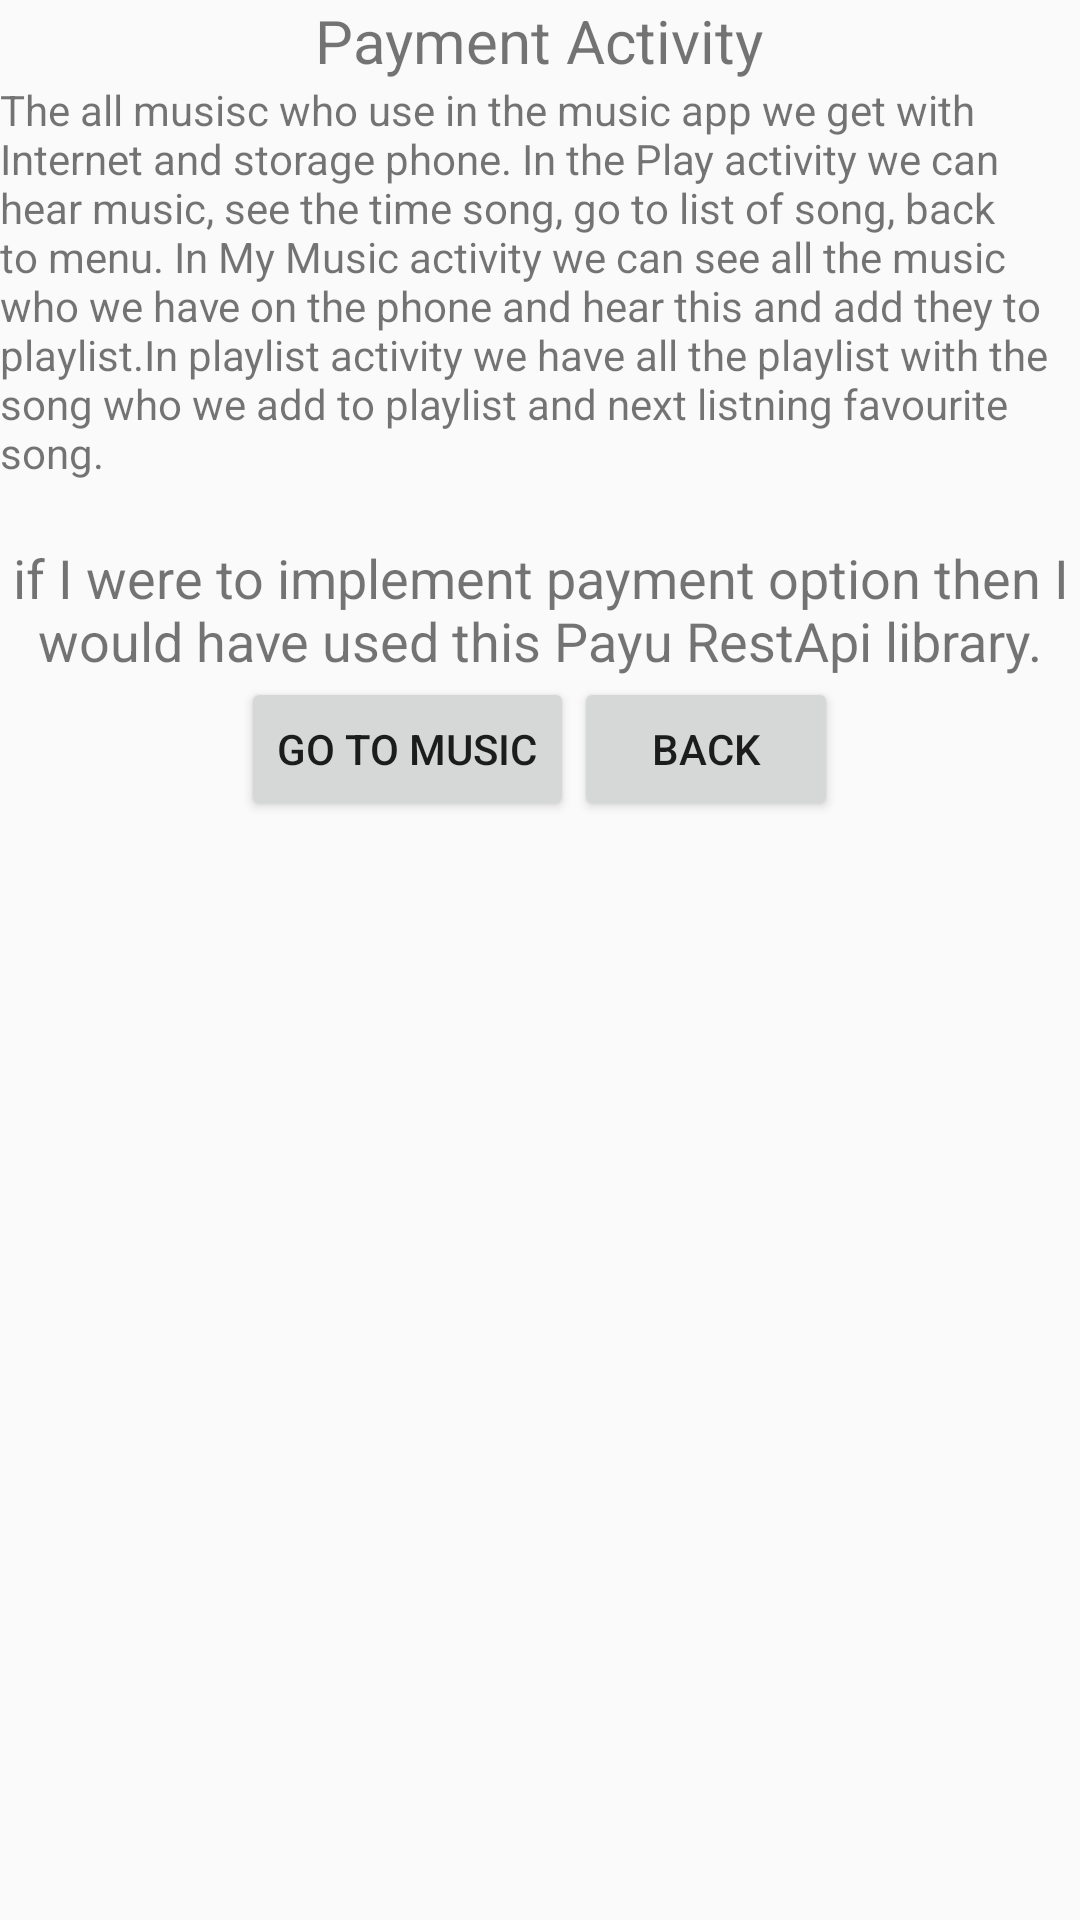

The Android layout XML behind this screen, and the referenced resources:
<!-- AndroidManifest.xml: application theme AppTheme -->
<!-- res/layout/info_activity.xml -->
<?xml version="1.0" encoding="utf-8"?>
<LinearLayout xmlns:android="http://schemas.android.com/apk/res/android"
    android:layout_width="match_parent"
    android:layout_height="match_parent"
    android:orientation="vertical">

    <TextView
        android:layout_width="wrap_content"
        android:layout_height="wrap_content"
        android:layout_gravity="center"
        android:text="@string/info_activity"
        android:textSize="20sp" />

    <TextView
        android:layout_width="wrap_content"
        android:layout_height="wrap_content"
        android:text="@string/info" />

    <TextView
        style="@style/payment_Info" />

    <TableRow
        android:layout_width="match_parent"
        android:layout_height="wrap_content"
        android:gravity="center">

        <Button
            android:id="@+id/listining_music"
            android:layout_width="wrap_content"
            android:layout_height="wrap_content"
            android:text="@string/go_to_music" />

        <Button
            android:id="@+id/back_menu"
            android:layout_width="wrap_content"
            android:layout_height="wrap_content"
            android:text="@string/back" />
    </TableRow>
</LinearLayout>
<!-- resources referenced by this layout -->
<resources>
  <string name="back">BACK</string>
  <string name="go_to_music">Go to music</string>
  <string name="info">The all musisc who use in the music app we get with Internet and storage phone. In the Play activity we can hear music, see the time song, go to list of song, back to menu. In My Music activity we can see all the music who we have on the phone and hear this and add they to playlist.In playlist activity we have all the playlist with the song who we add to playlist and next listning favourite song.  </string>
  <string name="info_activity">Payment Activity</string>
  <style name="payment_Info">
          <item name="android:layout_width">wrap_content</item>
          <item name="android:layout_height">wrap_content</item>
          <item name="android:text">@string/payment</item>
          <item name="android:textAlignment">center</item>
          <item name="android:textSize">18sp</item>
          <item name="android:paddingTop">@dimen/padding20dp</item>
      </style>
  <style name="AppTheme" parent="Theme.AppCompat.Light.DarkActionBar">
          
          <item name="colorPrimary">@color/colorPrimary</item>
          <item name="colorPrimaryDark">@color/colorPrimaryDark</item>
          <item name="colorAccent">@color/colorAccent</item>
      </style>
  <string name="payment">if I were to implement payment option then I would have used this Payu RestApi library.</string>
  <dimen name="padding20dp">20dp</dimen>
  <color name="colorPrimary">#3F51B5</color>
  <color name="colorPrimaryDark">#303F9F</color>
  <color name="colorAccent">#FF4081</color>
</resources>
